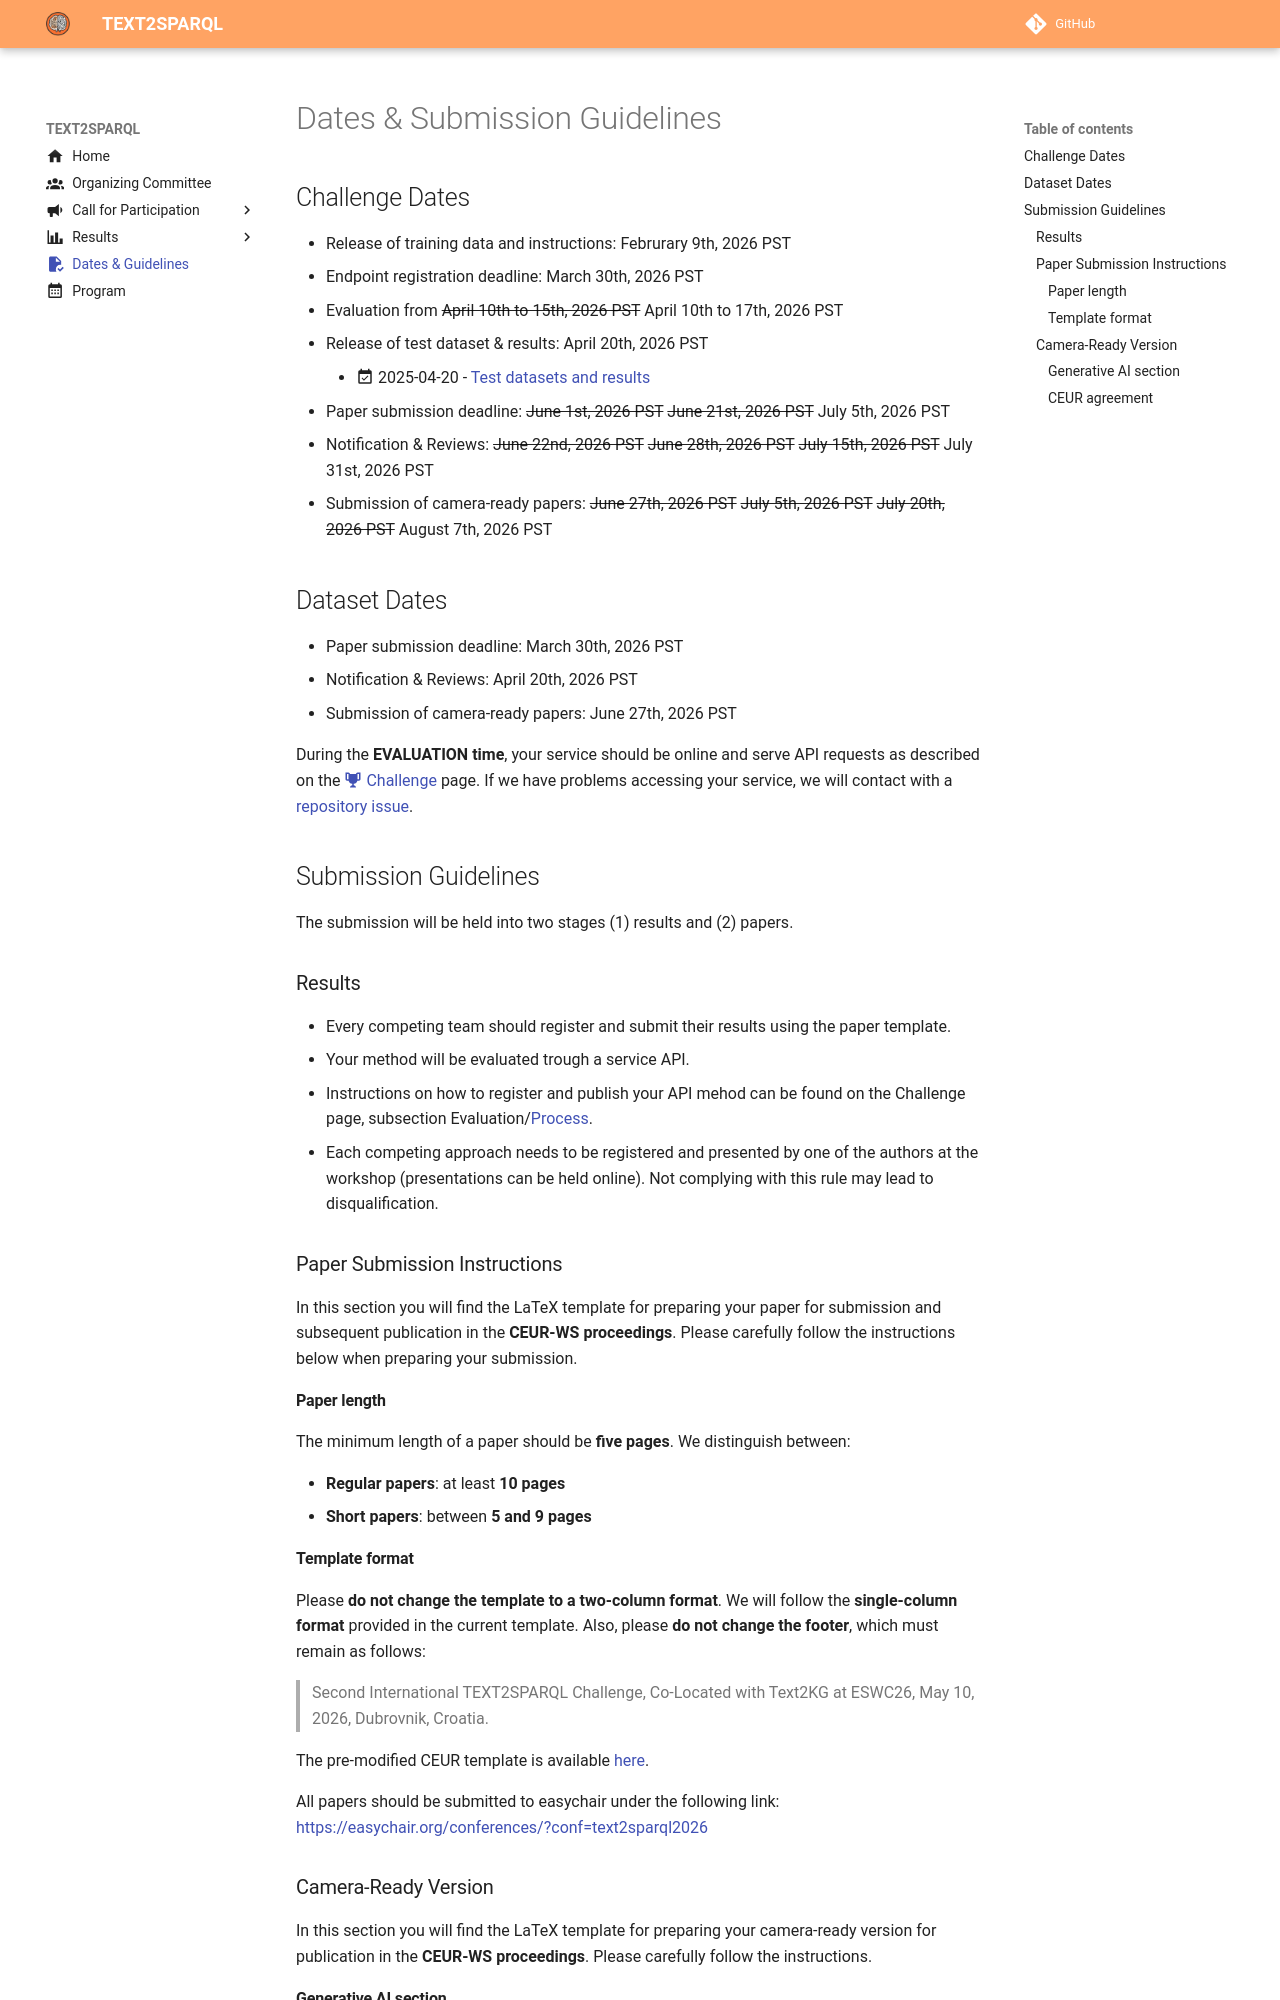

repository: AKSW/text2sparql.aksw.org · page: 2026/guidelines/index.html · generator: mkdocs

---
icon: material/file-check
title: "Dates & Submission Guidelines"
---
# Dates & Submission Guidelines

## Challenge Dates

- Release of training data and instructions: Februrary 9th, 2026 PST
- Endpoint registration deadline: March 30th, 2026 PST
- Evaluation from <s>April 10th to 15th, 2026 PST</s> April 10th to 17th, 2026 PST
- Release of test dataset & results: April 20th, 2026 PST
    - :material-calendar-check: 2025-04-20 - [Test datasets and results](https://github.com/AKSW/text2sparql.aksw.org/tree/2026/docs/results)
- Paper submission deadline: <s>June 1st, 2026 PST</s> <s>June 21st, 2026 PST</s> July 5th, 2026 PST
- Notification & Reviews: <s>June 22nd, 2026 PST</s> <s>June 28th, 2026 PST</s> <s>July 15th, 2026 PST</s> July 31st, 2026 PST
- Submission of camera-ready papers: <s>June 27th, 2026 PST</s> <s>July 5th, 2026 PST</s> <s>July 20th, 2026 PST</s> August 7th, 2026 PST

## Dataset Dates

- Paper submission deadline: March 30th, 2026 PST
- Notification & Reviews: April 20th, 2026 PST
- Submission of camera-ready papers: June 27th, 2026 PST

During the **EVALUATION time**, your service should be online and serve API requests as described on the [:material-trophy: Challenge](challenge.md#evaluation) page.
If we have problems accessing your service, we will contact with a [repository issue](https://github.com/AKSW/text2sparql.aksw.org/issues).

## Submission Guidelines

The submission will be held into two stages (1) results and (2) papers.

### Results

- Every competing team should register and submit their results using the paper template.
- Your method will be evaluated trough a service API.
- Instructions on how to register and publish your API mehod can be found on the Challenge page, subsection Evaluation/[Process](./participation/challenge.md#process).
- Each competing approach needs to be registered and presented by one of the authors at the workshop (presentations can be held online). Not complying with this rule may lead to disqualification.

### Paper Submission Instructions

In this section you will find the LaTeX template for preparing your paper for submission and subsequent publication in the **CEUR-WS proceedings**.
Please carefully follow the instructions below when preparing your submission.

#### Paper length

The minimum length of a paper should be **five pages**.
We distinguish between:

* **Regular papers**: at least **10 pages**
* **Short papers**: between **5 and 9 pages**

#### Template format

Please **do not change the template to a two-column format**. We will follow the **single-column format** provided in the current template.
Also, please **do not change the footer**, which must remain as follows:

> Second International TEXT2SPARQL Challenge, Co-Located with Text2KG at ESWC26, May 10, 2026, Dubrovnik, Croatia.

The pre-modified CEUR template is available [here](assets/Text2SPARQL-Template.zip).

All papers should be submitted to easychair under the following link: [https://easychair.org/conferences/?conf=text2sparql2026](https://easychair.org/conferences/?conf=text2sparql2026)

### Camera-Ready Version

In this section you will find the LaTeX template for preparing your camera-ready version for publication in the **CEUR-WS proceedings**.
Please carefully follow the instructions.
